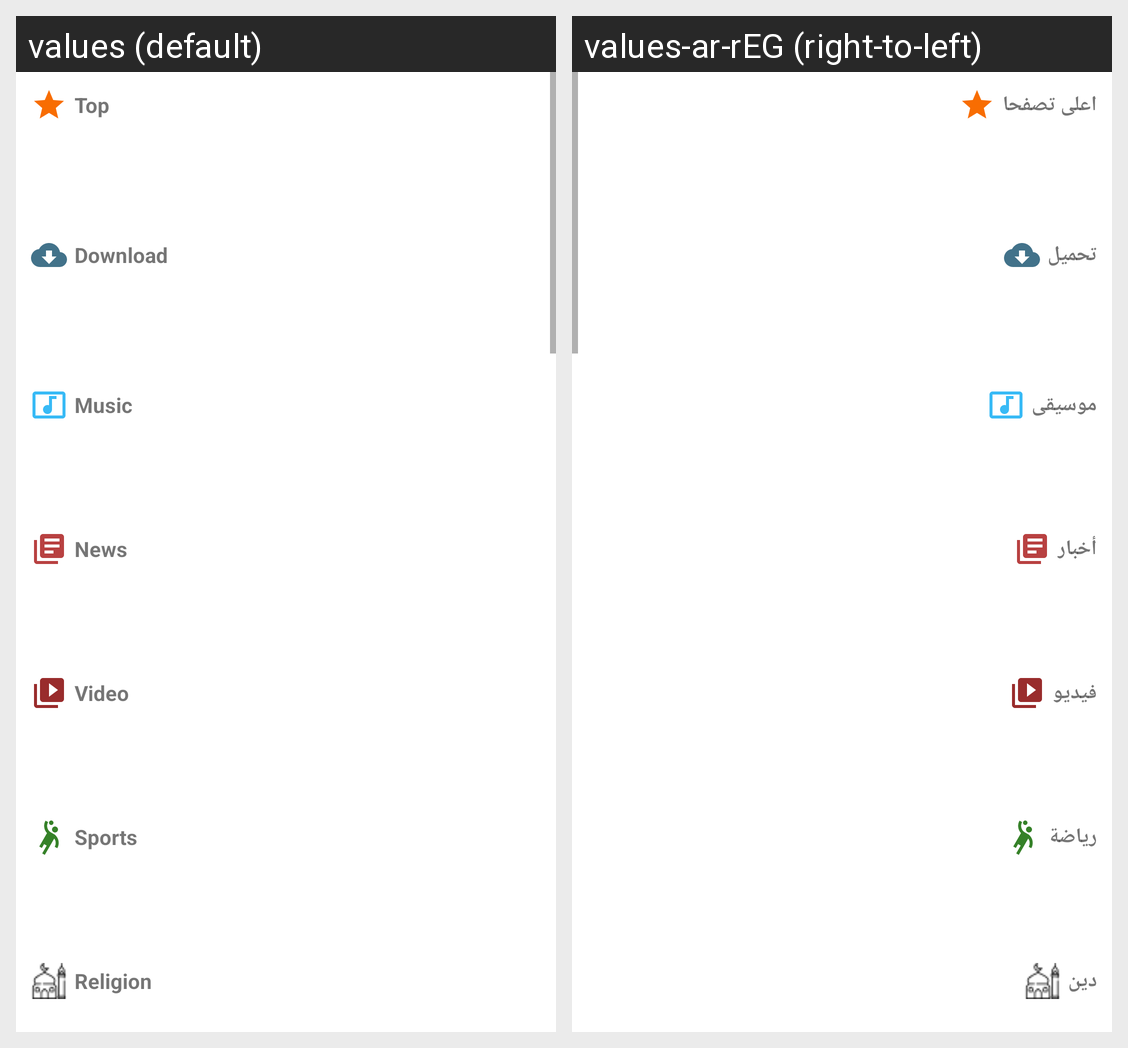

This grid shows one Android layout under two languages. Give, for every string resource on the screen, its name, the default text and each shown locale's text.
Android screen res/layout/fragment_home_browsing.xml rendered under 2 locales, left to right: values (default), values-ar-rEG (right-to-left). Device: Nexus 5 (rendered at 1080×1920; each locale shown at half size, 540×960, under a caption strip naming it); theme Theme.SimpleBrowser.
Strings drawn on this screen, with the default value and each locale's value (text and hints the layout hard-codes, and strings that could not be matched under every locale, appear in the picture but are not listed):

Top
  values: Top
  values-ar-rEG: اعلى تصفحا

Download
  values: Download
  values-ar-rEG: تحميل

Music
  values: Music
  values-ar-rEG: موسيقى

News
  values: News
  values-ar-rEG: أخبار

Video
  values: Video
  values-ar-rEG: فيديو

Sports
  values: Sports
  values-ar-rEG: رياضة

Religion
  values: Religion
  values-ar-rEG: دين
